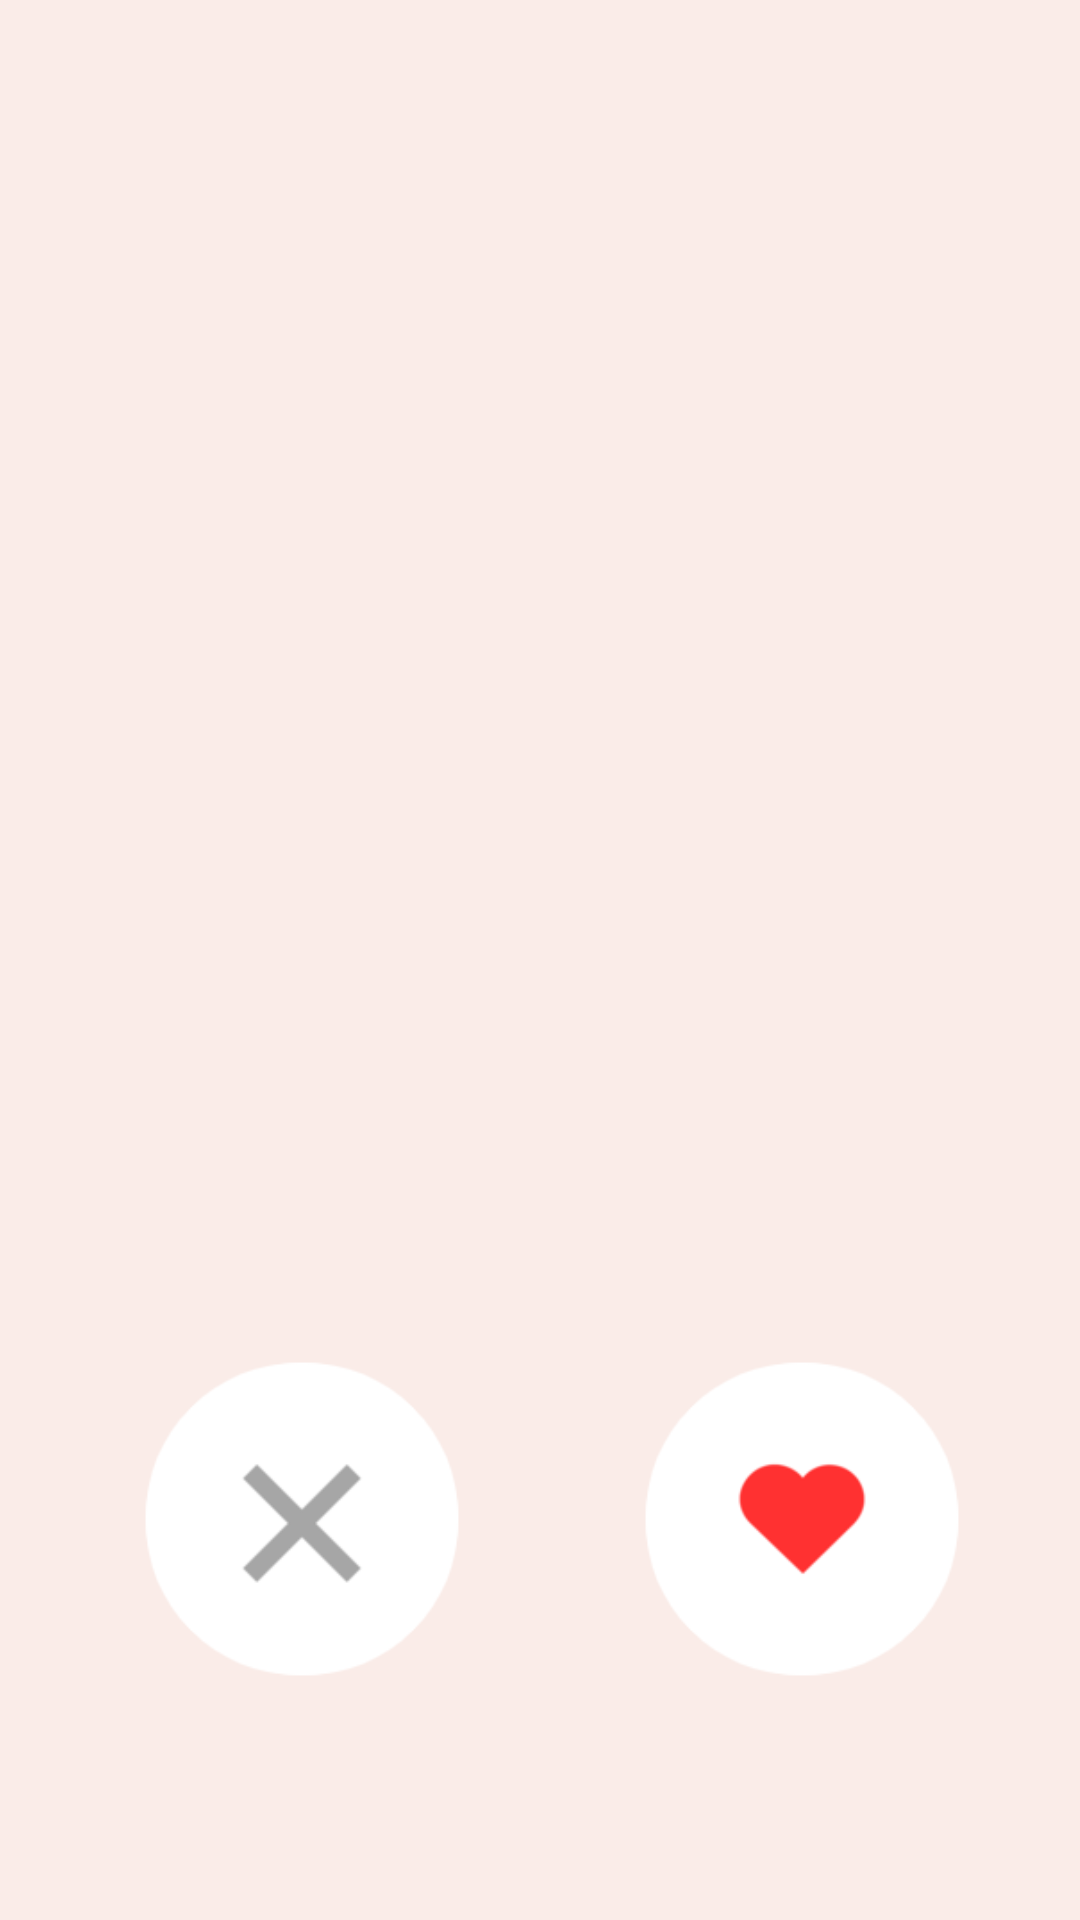

Android layout source for this screen:
<!-- AndroidManifest.xml: application theme Theme.AdoptMeAndroid -->
<!-- res/layout/activity_chooser.xml -->
<?xml version="1.0" encoding="utf-8"?>
<androidx.constraintlayout.widget.ConstraintLayout xmlns:android="http://schemas.android.com/apk/res/android"
    xmlns:app="http://schemas.android.com/apk/res-auto"
    xmlns:tools="http://schemas.android.com/tools"
    android:layout_width="match_parent"
    android:layout_height="match_parent"
    android:background="#FAECE8"
    tools:context=".Chooser">

    <ImageView
        android:id="@+id/PetPhoto"
        android:layout_width="300dp"
        android:layout_height="300dp"
        android:layout_marginStart="50dp"
        android:layout_marginTop="156dp"
        android:layout_marginEnd="50dp"
        app:layout_constraintEnd_toEndOf="parent"
        app:layout_constraintHorizontal_bias="0.454"
        app:layout_constraintStart_toStartOf="parent"
        app:layout_constraintTop_toTopOf="parent"
        tools:ignore="ContentDescription,ImageContrastCheck"
        tools:srcCompat="@tools:sample/avatars" />

    <ImageButton
        android:id="@+id/btcross"
        android:layout_width="140dp"
        android:layout_height="140dp"
        android:layout_marginStart="4dp"
        android:layout_marginTop="32dp"
        android:layout_marginEnd="56dp"
        android:layout_marginBottom="70dp"
        android:background="@drawable/dislikebutton"
        android:contentDescription="@string/todo"
        app:layout_constraintBottom_toBottomOf="parent"
        app:layout_constraintEnd_toEndOf="parent"
        app:layout_constraintHorizontal_bias="0.166"
        app:layout_constraintStart_toStartOf="parent"
        app:layout_constraintTop_toBottomOf="@+id/namebox"
        tools:ignore="ImageContrastCheck,DuplicateSpeakableTextCheck" />

    <ImageButton
        android:id="@+id/btheart"
        android:layout_width="140dp"
        android:layout_height="140dp"
        android:layout_marginStart="60dp"
        android:layout_marginTop="32dp"
        android:layout_marginEnd="56dp"
        android:layout_marginBottom="70dp"
        android:background="@drawable/likebutton"
        android:contentDescription="@string/Like"
        app:layout_constraintBottom_toBottomOf="parent"
        app:layout_constraintEnd_toEndOf="parent"
        app:layout_constraintStart_toEndOf="@+id/btcross"
        app:layout_constraintTop_toBottomOf="@+id/namebox" />

    <TextView
        android:id="@+id/namebox"
        android:layout_width="wrap_content"
        android:layout_height="wrap_content"
        android:layout_marginStart="183dp"
        android:layout_marginEnd="183dp"
        android:layout_marginBottom="243dp"
        android:text="@string/loading"
        android:textColor="@color/black"
        android:textSize="24sp"
        app:layout_constraintBottom_toBottomOf="parent"
        app:layout_constraintEnd_toEndOf="parent"
        app:layout_constraintStart_toStartOf="parent"
        app:layout_constraintTop_toBottomOf="@+id/PetPhoto" />

</androidx.constraintlayout.widget.ConstraintLayout>
<!-- resources referenced by this layout -->
<resources>
  <color name="black">#FF000000</color>
  <!-- drawable dislikebutton (drawable) -->
  <?xml version="1.0" encoding="utf-8"?>
  <selector xmlns:android="http://schemas.android.com/apk/res/android">
      <item android:drawable="@drawable/cross_rounded"/>
      <item android:drawable="@drawable/circle"/>
  </selector>
  <!-- drawable likebutton (drawable) -->
  <?xml version="1.0" encoding="utf-8"?>
  <layer-list xmlns:android="http://schemas.android.com/apk/res/android" >
  
      <item android:drawable="@drawable/heart_rounded"/>
      <item android:drawable="@drawable/circle"/>
  
  </layer-list>
  <string name="Like">Like</string>
  <string name="loading">Loading...</string>
  <string name="todo">TODO</string>
  <style name="Theme.AdoptMeAndroid" parent="Theme.MaterialComponents.DayNight.DarkActionBar">
          
          <item name="colorPrimary">@color/purple_500</item>
          <item name="colorPrimaryVariant">@color/purple_700</item>
          <item name="colorOnPrimary">@color/white</item>
          
          <item name="colorSecondary">@color/teal_200</item>
          <item name="colorSecondaryVariant">@color/teal_700</item>
          <item name="colorOnSecondary">@color/black</item>
          
          <item name="android:statusBarColor">?attr/colorPrimaryVariant</item>
          
      </style>
  <!-- drawable cross_rounded: png bitmap (drawable, 5626 bytes) -->
  <!-- drawable circle (drawable) -->
  <?xml version="1.0" encoding="utf-8"?>
  <shape xmlns:android="http://schemas.android.com/apk/res/android"
          android:innerRadius="0dp"
          android:shape="ring"
          android:thicknessRatio="2"
          android:useLevel="false" >
          <solid android:color="@android:color/transparent" />
          <stroke
              android:width="10dp"
              android:color="@android:color/transparent" />
  </shape>
  <!-- drawable heart_rounded: png bitmap (drawable, 6207 bytes) -->
  <color name="purple_500">#FF6200EE</color>
  <color name="purple_700">#FF3700B3</color>
  <color name="white">#FFFFFFFF</color>
  <color name="teal_200">#FF03DAC5</color>
  <color name="teal_700">#FF018786</color>
</resources>
